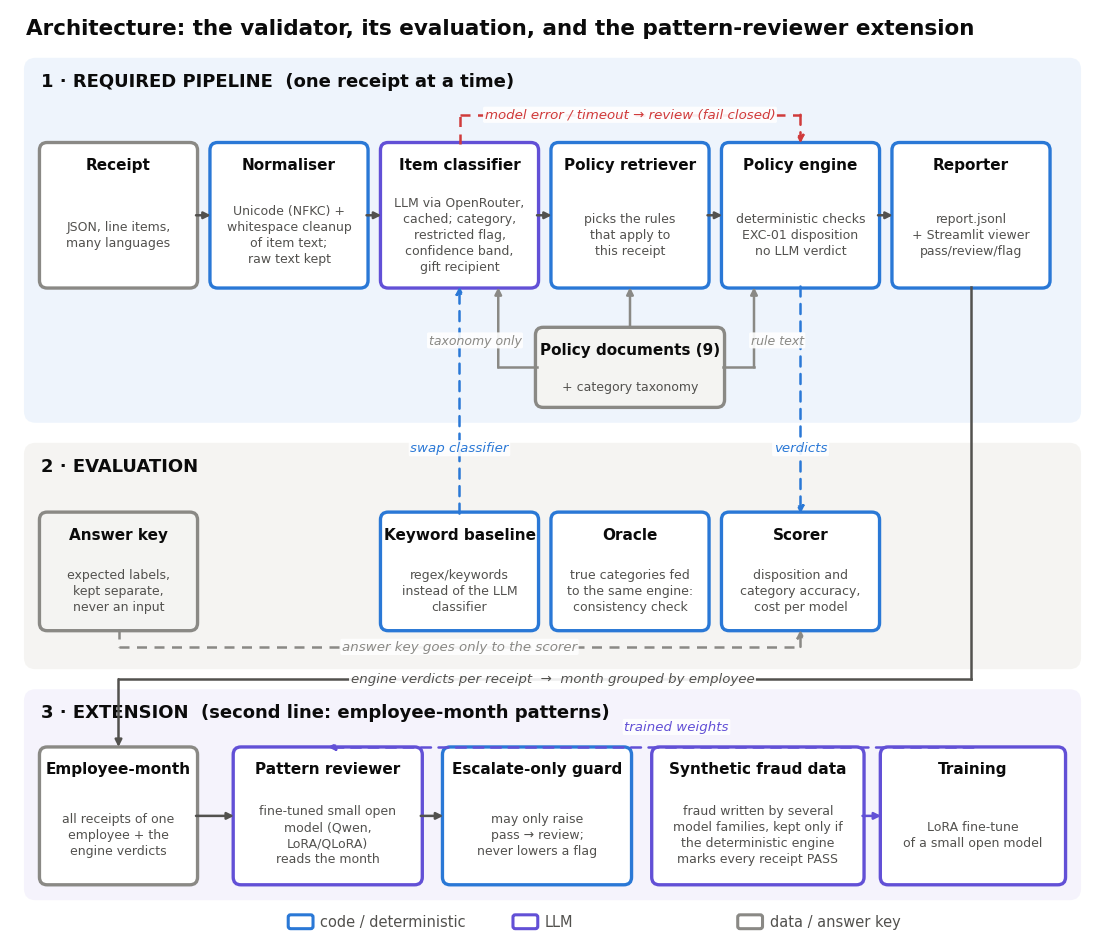

Write Python code to recreate this figure. (Note: this script raises an exception after producing the figure.)
import json, math
import matplotlib; matplotlib.use("Agg")
import matplotlib.pyplot as plt, matplotlib.patches as mp
OUT="/Users/geboou/Desktop/oversight/validator/docs/img/"  # run: uv run --with matplotlib python make_architecture.py
BL="#2a78d6"; PU="#6250d6"; GR="#8a8985"; INK="#0b0b0b"; INK2="#52514e"; GOOD="#0ca30c"; CRIT="#d03b3b"; WARN="#fab219"
plt.rcParams["font.family"]="DejaVu Sans"

# ---------- Figure 1
fig,ax=plt.subplots(figsize=(14,12.1)); ax.axis("off"); ax.set_xlim(0,14); ax.set_ylim(0,12.1)
def region(y0,y1,c,label):
    ax.add_patch(mp.FancyBboxPatch((.2,y0),13.6,y1-y0,boxstyle="round,pad=0.02,rounding_size=0.15",fc=c,ec="none",alpha=.6,zorder=0))
    ax.text(.4,y1-.28,label,fontsize=13,fontweight="bold",color=INK,va="center")
def box(x,y,w,h,t,s,ec,fc="white",lw=2.4):
    ax.add_patch(mp.FancyBboxPatch((x,y),w,h,boxstyle="round,pad=0.02,rounding_size=0.1",fc=fc,ec=ec,lw=lw,zorder=2))
    ax.text(x+w/2,y+h-.27,t,ha="center",va="center",fontsize=11,fontweight="bold",color=INK,zorder=3)
    ax.text(x+w/2,y+(h-.5)/2,s,ha="center",va="center",fontsize=9,color=INK2,linespacing=1.3,zorder=3)
def arr(p,q,c=INK2,ls="-",lw=1.8,rad=0):
    ax.annotate("",xy=q,xytext=p,arrowprops=dict(arrowstyle="-|>",color=c,lw=lw,ls=ls,connectionstyle=f"arc3,rad={rad}",shrinkA=0,shrinkB=0),zorder=4)
def lab(x,y,t,c=INK2,ha="center",fs=9.6):
    ax.text(x,y,t,ha=ha,va="center",fontsize=fs,color=c,fontstyle="italic",zorder=5,bbox=dict(boxstyle="round,pad=0.12",fc="white",ec="none",alpha=.9))
ax.text(.2,11.85,"Architecture: the validator, its evaluation, and the pattern-reviewer extension",fontsize=15.5,fontweight="bold",color=INK,va="center")
# row 1 required pipeline
region(6.75,11.45,"#e3eefb","1 · REQUIRED PIPELINE  (one receipt at a time)")
W=2.0;H=1.85;g=.2;y=8.5
xs=[.4+k*(W+g) for k in range(6)]
items=[("Receipt","JSON, line items,\nmany languages",GR),("Normaliser","Unicode (NFKC) +\nwhitespace cleanup\nof item text;\nraw text kept",BL),("Item classifier","LLM via OpenRouter,\ncached; category,\nrestricted flag,\nconfidence band,\ngift recipient",PU),("Policy retriever","picks the rules\nthat apply to\nthis receipt",BL),("Policy engine","deterministic checks\nEXC-01 disposition\nno LLM verdict",BL),("Reporter","report.jsonl\n+ Streamlit viewer\npass/review/flag",BL)]
for x,(t,s,c) in zip(xs,items): box(x,y,W,H,t,s,c)
for k in range(5): arr((xs[k]+W,y+H/2),(xs[k+1]-.01,y+H/2))
# data box + fail-closed
box(6.8,6.95,2.4,1.0,"Policy documents (9)","+ category taxonomy",GR,fc="#f4f4f2",lw=2.4)
arr((8.0,7.97),(8.0,y-.01),c=GR)
ax.plot([6.8,6.3],[7.45,7.45],color=GR,lw=1.8,zorder=4); arr((6.3,7.45),(6.3,y-.01),c=GR)
lab(6.0,7.8,"taxonomy only",c=GR,fs=9)
ax.plot([9.2,9.6],[7.45,7.45],color=GR,lw=1.8,zorder=4); arr((9.6,7.45),(9.6,y-.01),c=GR)
lab(9.9,7.8,"rule text",c=GR,fs=9)
yf=y+H+.38
ax.plot([xs[2]+W/2,xs[2]+W/2],[y+H,yf],color=CRIT,lw=1.8,ls=(0,(4,3)),zorder=4)
ax.plot([xs[2]+W/2,xs[4]+W/2],[yf,yf],color=CRIT,lw=1.8,ls=(0,(4,3)),zorder=4)
arr((xs[4]+W/2,yf),(xs[4]+W/2,y+H+.01),c=CRIT,ls=(0,(4,3)))
lab((xs[2]+xs[4])/2+W/2,yf,"model error / timeout \u2192 review (fail closed)",c=CRIT,fs=9.6)
# row 2 evaluation
region(3.55,6.45,"#efeeea","2 · EVALUATION")
y2=4.05;H2=1.5
box(xs[0],y2,W,H2,"Answer key","expected labels,\nkept separate,\nnever an input",GR,fc="#f4f4f2")
box(xs[2],y2,W,H2,"Keyword baseline","regex/keywords\ninstead of the LLM\nclassifier",BL)
box(xs[3],y2,W,H2,"Oracle","true categories fed\nto the same engine:\nconsistency check",BL)
box(xs[4],y2,W,H2,"Scorer","disposition and\ncategory accuracy,\ncost per model",BL)
ya=3.82
ax.plot([xs[0]+W/2,xs[0]+W/2],[y2,ya],color=GR,lw=1.8,ls=(0,(4,3)),zorder=4)
ax.plot([xs[0]+W/2,xs[4]+W/2],[ya,ya],color=GR,lw=1.8,ls=(0,(4,3)),zorder=4)
arr((xs[4]+W/2,ya),(xs[4]+W/2,y2-.01),c=GR,ls=(0,(4,3)))
lab(xs[2]+W/2,ya,"answer key goes only to the scorer",c=GR)
arr((xs[2]+W/2,y2+H2),(xs[2]+W/2,y+.0),c=BL,ls=(0,(4,3)))
arr((xs[4]+W/2,y),(xs[4]+W/2,y2+H2+.0),c=BL,ls=(0,(4,3)))
lab(xs[4]+W/2+.0,6.4,"verdicts",c=BL)
lab(xs[2]+W/2,6.4,"swap classifier",c=BL)
# row 3 extension
region(.55,3.25,"#efecfb","3 · EXTENSION  (second line: employee-month patterns)")
y3=.75;H3=1.75
box(xs[0],y3,W,H3,"Employee-month","all receipts of one\nemployee + the\nengine verdicts",GR)
box(2.9,y3,2.4,H3,"Pattern reviewer","fine-tuned small open\nmodel (Qwen,\nLoRA/QLoRA)\nreads the month",PU)
box(5.6,y3,2.4,H3,"Escalate-only guard","may only raise\npass → review;\nnever lowers a flag",BL)
arr((xs[0]+W,y3+H3/2),(2.89,y3+H3/2)); arr((5.3,y3+H3/2),(5.59,y3+H3/2))
box(8.3,y3,2.7,H3,"Synthetic fraud data","fraud written by several\nmodel families, kept only if\nthe deterministic engine\nmarks every receipt PASS",PU)
box(11.25,y3,2.35,H3,"Training","LoRA fine-tune\nof a small open model",PU)
arr((11.0,y3+H3/2),(11.24,y3+H3/2),c=PU)
ax.annotate("",xy=(4.1,y3+H3+.02),xytext=(12.42,y3+H3+.02),arrowprops=dict(arrowstyle="-|>",color=PU,lw=1.8,ls=(0,(4,3)),connectionstyle="angle,angleA=90,angleB=0,rad=0",shrinkA=0,shrinkB=0),zorder=4)
lab(8.6,2.78,"trained weights",c=PU)
# engine verdicts: reporter -> employee-month (elbow)
xr=xs[5]+W/2; yb=3.4
ax.plot([xr,xr],[y,yb],color=INK2,lw=1.8,zorder=4)
ax.plot([xr,xs[0]+W/2],[yb,yb],color=INK2,lw=1.8,zorder=4)
arr((xs[0]+W/2,yb),(xs[0]+W/2,y3+H3+.02))
lab(7.0,yb,"engine verdicts per receipt  →  month grouped by employee",fs=9.6)
# legend
lx=3.6
for j,(l,c) in enumerate([("code / deterministic",BL),("LLM",PU),("data / answer key",GR)]):
    ax.add_patch(mp.FancyBboxPatch((lx+j*2.9,.17),.3,.16,boxstyle="round,pad=0.01,rounding_size=0.03",fc="white",ec=c,lw=2.2,clip_on=False))
    ax.text(lx+j*2.9+.4,.25,l,fontsize=10.5,va="center",color=INK2)
fig.savefig(OUT+"architecture.png",dpi=114,bbox_inches="tight",facecolor="white")
plt.close(fig)
